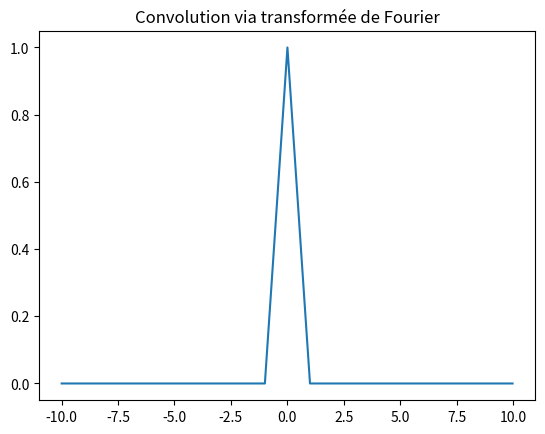

Write Python code to recreate this figure.
import numpy as np
import matplotlib.pyplot as plt
def porte(t):
    y=(abs(t)<0.5)
    return np.float16(y)

# ---------------------------------------------------
Te = 0.01                   # période d’échantillonnage
t = np.arange(-5, 5, Te)    # axe temporel


# ---------------------------------------------------
# Deux portes standards
f = porte(t)
g = porte(t)
# FFT des deux signaux
F = np.fft.fft(f, n=2*len(f))  # zero-padding pour éviter aliasing
G = np.fft.fft(g, n=2*len(g))

# Produit dans le domaine fréquentiel
conv_fft = np.fft.ifft(F * G).real * Te

# Axe temps pour la convolution
t_conv = np.linspace(2*t[0], 2*t[-1], len(conv_fft))

plt.plot(t_conv, conv_fft)
plt.title("Convolution via transformée de Fourier")
plt.show()
